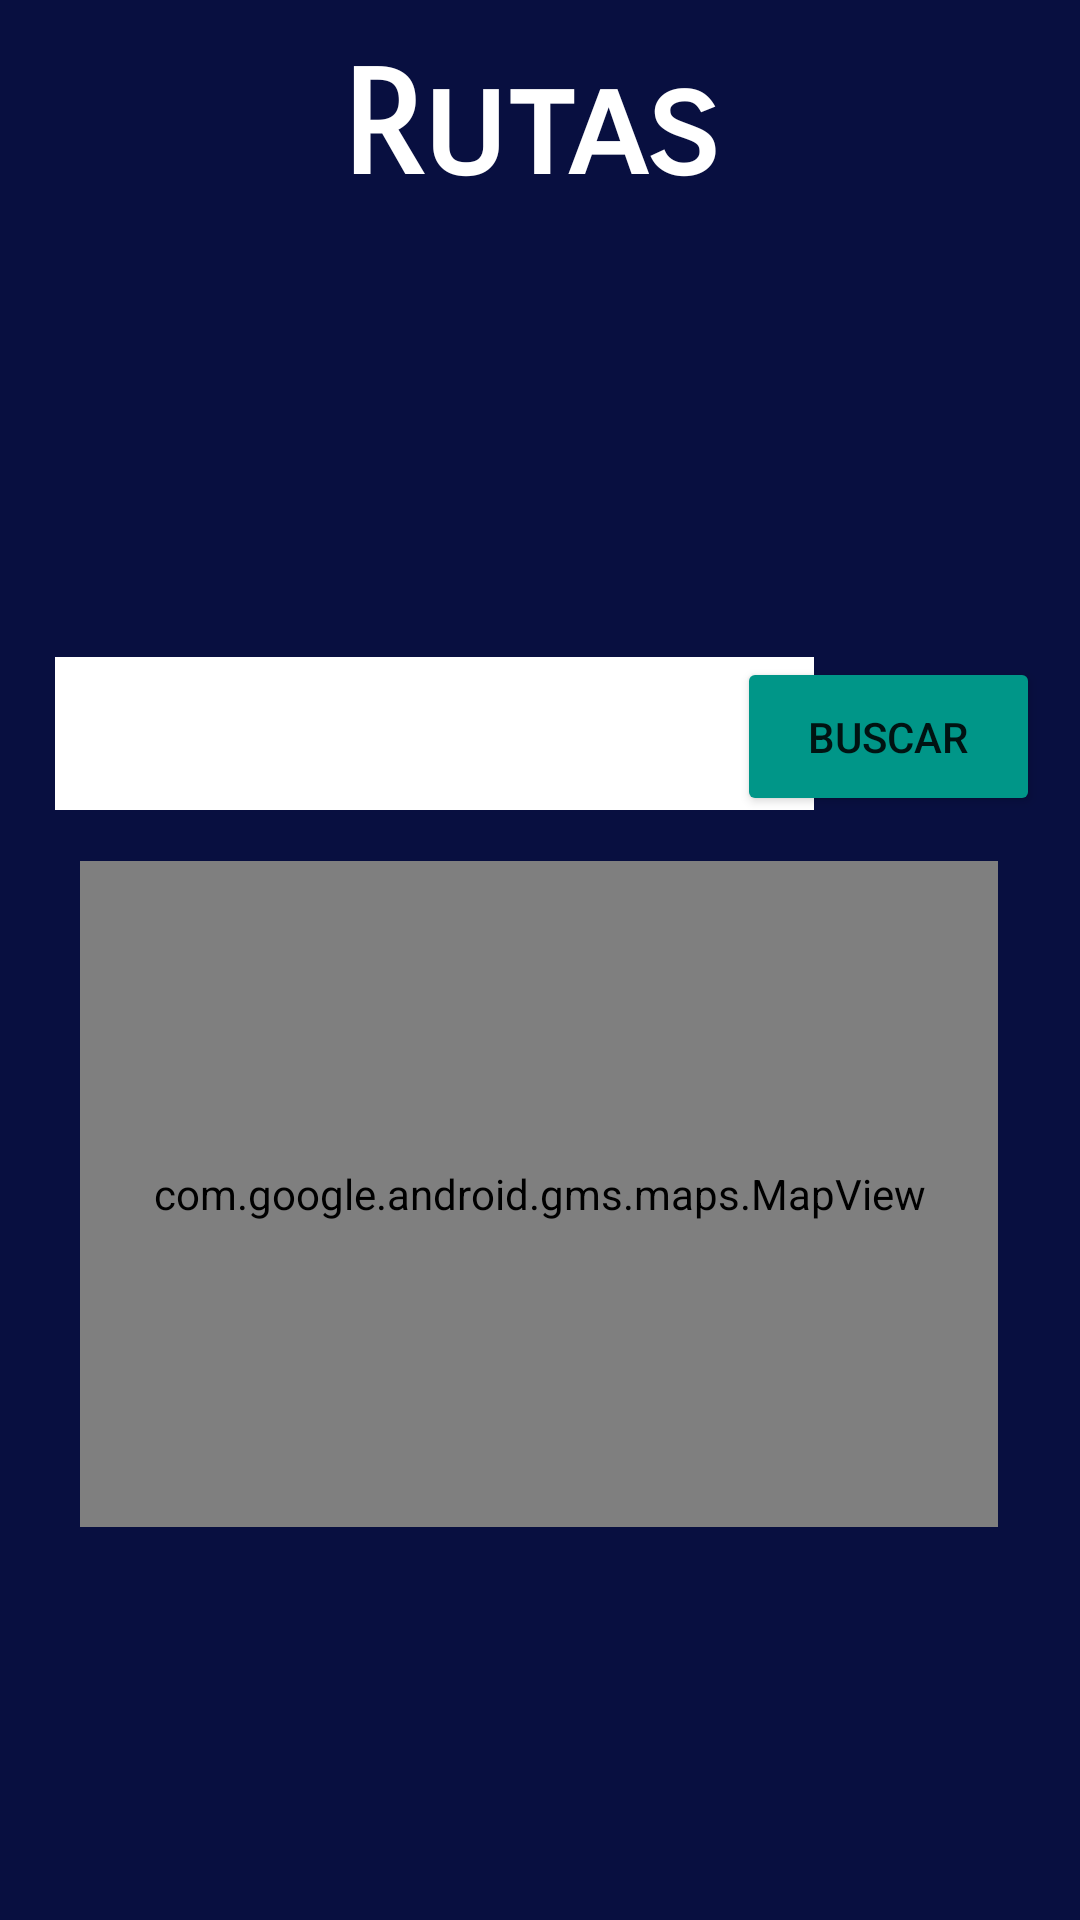

Android layout source for this screen:
<!-- AndroidManifest.xml: application theme Theme.Transport -->
<!-- res/layout/activity_rutas.xml -->
<?xml version="1.0" encoding="utf-8"?>

<androidx.constraintlayout.widget.ConstraintLayout xmlns:android="http://schemas.android.com/apk/res/android"
    xmlns:app="http://schemas.android.com/apk/res-auto"
    xmlns:tools="http://schemas.android.com/tools"
    android:layout_width="match_parent"
    android:layout_height="match_parent"
    android:background="#080F40"
    tools:context=".Rutas">

    <ImageView
        android:id="@+id/img_titulo_rutas"
        android:layout_width="401dp"
        android:layout_height="338dp"
        android:layout_marginTop="276dp"
        app:layout_constraintBottom_toTopOf="parent"
        app:layout_constraintEnd_toEndOf="parent"
        app:layout_constraintHorizontal_bias="0.533"
        app:layout_constraintStart_toStartOf="parent"
        app:layout_constraintTop_toTopOf="parent"
        app:layout_constraintVertical_bias="0.714"
        app:srcCompat="@mipmap/circulo" />

    <TextView
        android:id="@+id/text_titulo_rutas"
        android:layout_width="154dp"
        android:layout_height="50dp"
        android:fontFamily="sans-serif-smallcaps"
        android:text="Rutas"
        android:textColor="#FFFFFF"
        android:textSize="48sp"
        android:textStyle="bold"
        app:layout_constraintBottom_toBottomOf="parent"
        app:layout_constraintEnd_toEndOf="parent"
        app:layout_constraintHorizontal_bias="0.552"
        app:layout_constraintStart_toStartOf="parent"
        app:layout_constraintTop_toTopOf="parent"
        app:layout_constraintVertical_bias="0.023" />

    <ImageView
        android:id="@+id/img_rutas"
        android:layout_width="wrap_content"
        android:layout_height="wrap_content"
        app:layout_constraintBottom_toBottomOf="parent"
        app:layout_constraintEnd_toEndOf="parent"
        app:layout_constraintHorizontal_bias="0.498"
        app:layout_constraintStart_toStartOf="parent"
        app:layout_constraintTop_toTopOf="parent"
        app:layout_constraintVertical_bias="0.124"
        app:srcCompat="@mipmap/rutas" />

    <Button
        android:id="@+id/btn_buscar_rutas"
        android:layout_width="101dp"
        android:layout_height="53dp"
        android:text="Buscar"
        app:backgroundTint="#009688"
        app:layout_constraintBottom_toBottomOf="parent"
        app:layout_constraintEnd_toEndOf="parent"
        app:layout_constraintHorizontal_bias="0.948"
        app:layout_constraintStart_toStartOf="parent"
        app:layout_constraintTop_toTopOf="parent"
        app:layout_constraintVertical_bias="0.373" />

    <EditText
        android:id="@+id/edit_text_rutas"
        android:layout_width="253dp"
        android:layout_height="51dp"
        android:background="@color/white"
        android:ems="10"
        android:inputType="textPersonName"
        app:layout_constraintBottom_toBottomOf="parent"
        app:layout_constraintEnd_toEndOf="parent"
        app:layout_constraintHorizontal_bias="0.17"
        app:layout_constraintStart_toStartOf="parent"
        app:layout_constraintTop_toTopOf="parent"
        app:layout_constraintVertical_bias="0.372" />

    <com.google.android.gms.maps.MapView
        android:id="@+id/mapView_rutas"
        android:layout_width="306dp"
        android:layout_height="222dp"
        app:layout_constraintBottom_toBottomOf="parent"
        app:layout_constraintEnd_toEndOf="parent"
        app:layout_constraintHorizontal_bias="0.495"
        app:layout_constraintStart_toStartOf="parent"
        app:layout_constraintTop_toTopOf="parent"
        app:layout_constraintVertical_bias="0.687" />

</androidx.constraintlayout.widget.ConstraintLayout>
<!-- resources referenced by this layout -->
<resources>
  <style name="Theme.Transport" parent="Theme.MaterialComponents.DayNight.DarkActionBar">
          
          <item name="colorPrimary">@color/purple_500</item>
          <item name="colorPrimaryVariant">@color/purple_700</item>
          <item name="colorOnPrimary">@color/white</item>
          
          <item name="colorSecondary">@color/teal_200</item>
          <item name="colorSecondaryVariant">@color/teal_700</item>
          <item name="colorOnSecondary">@color/black</item>
          
          <item name="android:statusBarColor" tools:targetApi="l">?attr/colorPrimaryVariant</item>
          
      </style>
  <!-- not gathered from this repository: default colours our renderer supplied (Android Studio template values) -->
  <color name="purple_500">#FF6200EE</color>
  <color name="purple_700">#FF3700B3</color>
  <color name="teal_200">#FF03DAC5</color>
  <color name="teal_700">#FF018786</color>
  <color name="black">#FF000000</color>
  <color name="white">#FFFFFFFF</color>
</resources>
